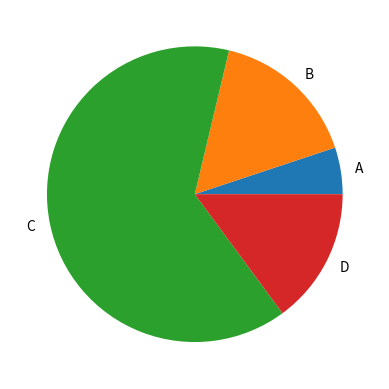

This figure's Python source:
import matplotlib.pyplot as plt

import numpy as np

y = np.array([12, 38, 150, 35])
mylabels = ["A", "B", "C", "D"]

plt.pie(y, labels = mylabels)

plt.show()